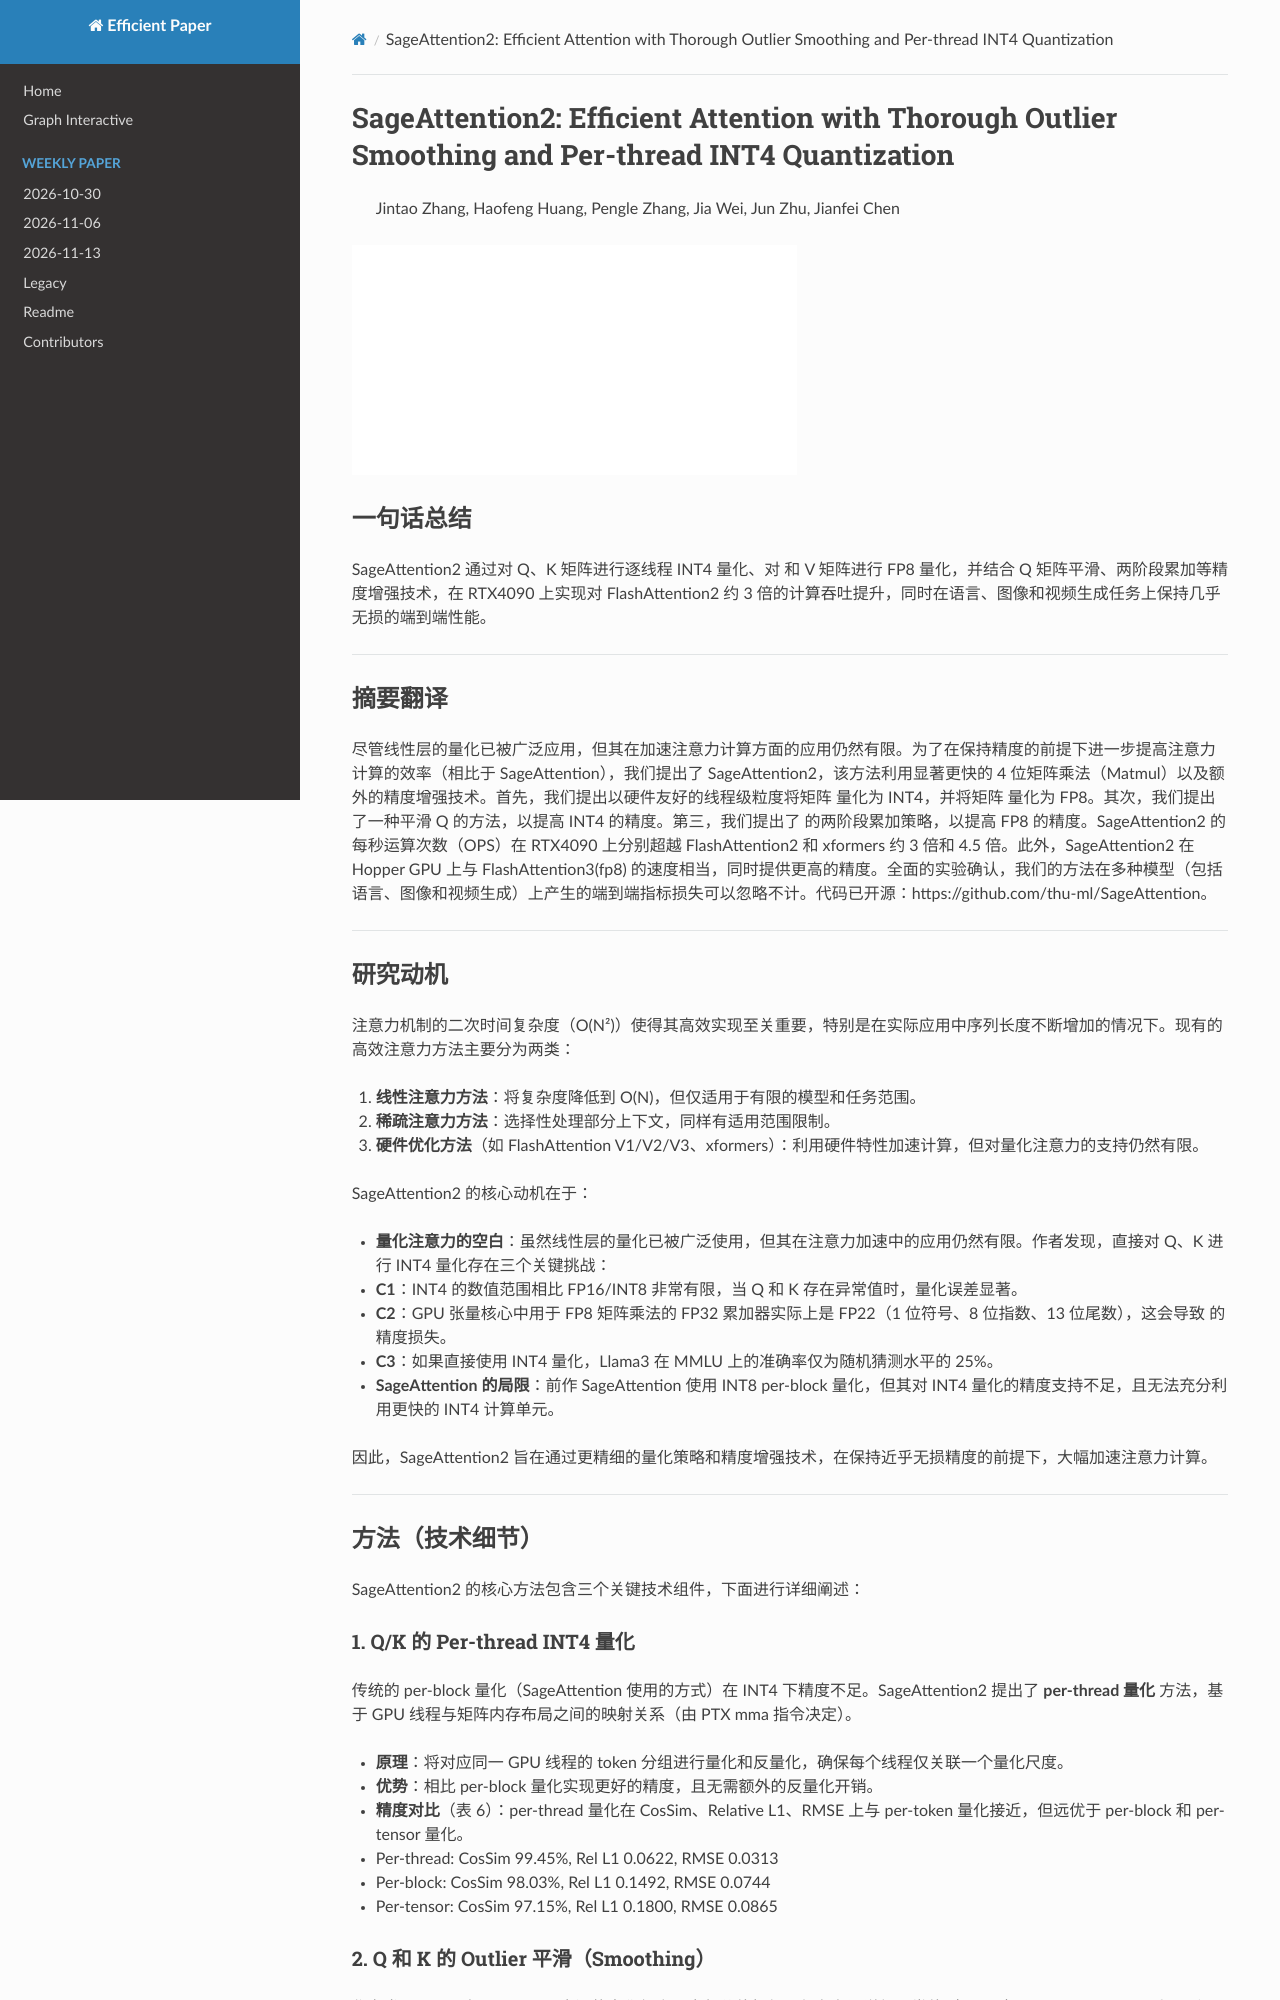

repository: hustzxd/EfficientPaper · page: notes/2024/SageAttention2/note/index.html · generator: mkdocs

# SageAttention2: Efficient Attention with Thorough Outlier Smoothing and Per-thread INT4 Quantization

> Jintao Zhang, Haofeng Huang, Pengle Zhang, Jia Wei, Jun Zhu, Jianfei Chen

![111](../../blank.jpg)
